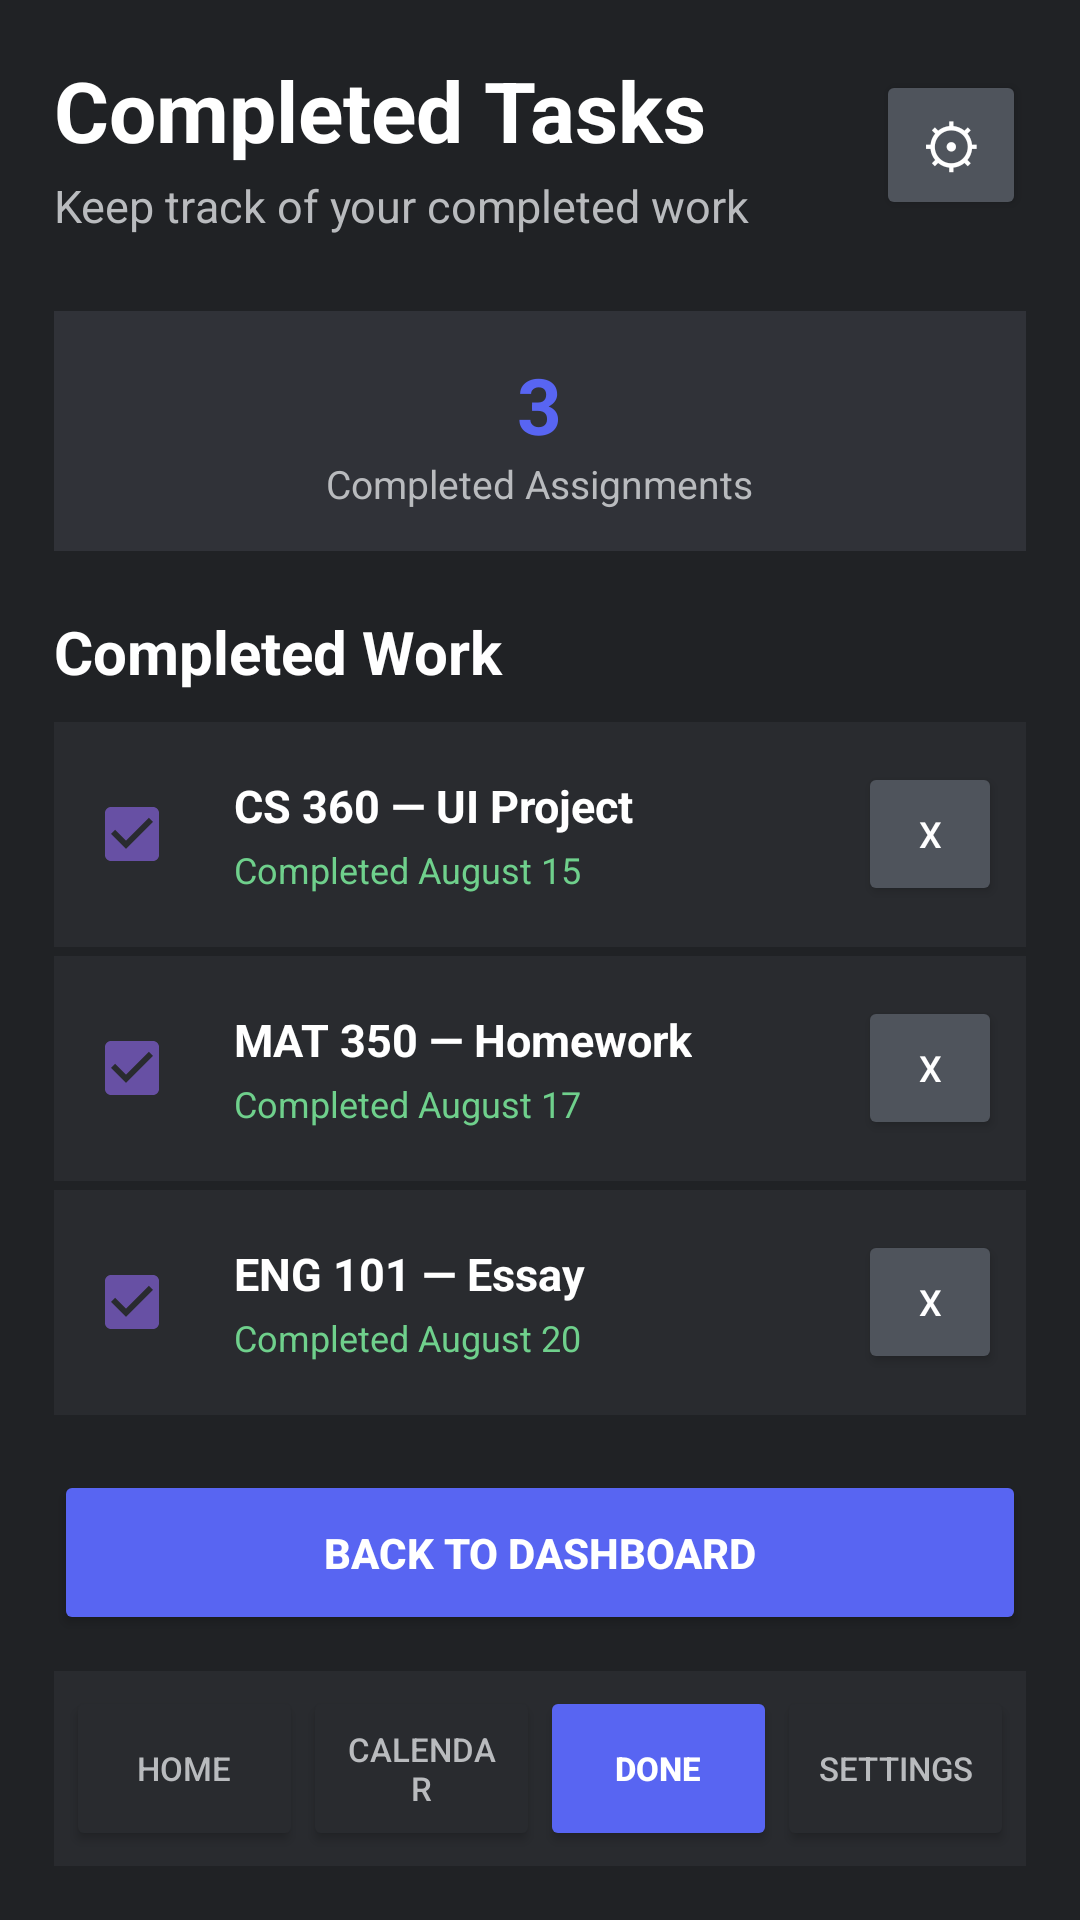

This screen was rendered from an Android layout file. Write that file and the resources it references.
<!-- AndroidManifest.xml: application theme Theme.StudyPlanner -->
<!-- res/layout/activity_completed_task.xml -->
<?xml version="1.0" encoding="utf-8"?>
<LinearLayout
    xmlns:android="http://schemas.android.com/apk/res/android"
    xmlns:tools="http://schemas.android.com/tools"
    android:layout_width="match_parent"
    android:layout_height="match_parent"
    android:orientation="vertical"
    android:background="#202225"
    android:padding="18dp"
    tools:context=".CompletedTasksActivity">

    

    <LinearLayout
        android:layout_width="match_parent"
        android:layout_height="wrap_content"
        android:orientation="horizontal"
        android:gravity="center_vertical"
        android:layout_marginBottom="10dp">

        <LinearLayout
            android:layout_width="0dp"
            android:layout_height="wrap_content"
            android:layout_weight="1"
            android:orientation="vertical">

            <TextView
                android:layout_width="wrap_content"
                android:layout_height="wrap_content"
                android:text="Completed Tasks"
                android:textColor="#FFFFFF"
                android:textSize="28sp"
                android:textStyle="bold" />

            <TextView
                android:layout_width="wrap_content"
                android:layout_height="wrap_content"
                android:text="Keep track of your completed work"
                android:textColor="#B9BBBE"
                android:textSize="15sp"
                android:layout_marginTop="3dp" />

        </LinearLayout>

        <Button
            android:id="@+id/completedSettingsButton"
            android:layout_width="50dp"
            android:layout_height="50dp"
            android:text="⚙"
            android:textColor="#FFFFFF"
            android:textSize="20sp"
            android:backgroundTint="#4F545C"
            android:contentDescription="Settings" />

    </LinearLayout>


    

    <LinearLayout
        android:layout_width="match_parent"
        android:layout_height="80dp"
        android:orientation="vertical"
        android:gravity="center"
        android:background="#303238"
        android:layout_marginTop="15dp"
        android:layout_marginBottom="20dp">

        <TextView
            android:layout_width="wrap_content"
            android:layout_height="wrap_content"
            android:text="3"
            android:textColor="#5865F2"
            android:textSize="26sp"
            android:textStyle="bold" />

        <TextView
            android:layout_width="wrap_content"
            android:layout_height="wrap_content"
            android:text="Completed Assignments"
            android:textColor="#B9BBBE"
            android:textSize="13sp" />

    </LinearLayout>


    

    <TextView
        android:layout_width="wrap_content"
        android:layout_height="wrap_content"
        android:text="Completed Work"
        android:textColor="#FFFFFF"
        android:textSize="20sp"
        android:textStyle="bold"
        android:layout_marginBottom="10dp" />


    

    <LinearLayout
        android:id="@+id/completedRow1"
        android:layout_width="match_parent"
        android:layout_height="75dp"
        android:orientation="horizontal"
        android:gravity="center_vertical"
        android:background="#292B2F"
        android:paddingStart="10dp"
        android:paddingEnd="8dp"
        android:layout_marginBottom="3dp">

        <CheckBox
            android:id="@+id/completedCheckBox1"
            android:layout_width="50dp"
            android:layout_height="wrap_content"
            android:checked="true"
            android:buttonTint="#5865F2"
            android:contentDescription="Assignment completed" />

        <LinearLayout
            android:layout_width="0dp"
            android:layout_height="wrap_content"
            android:layout_weight="1"
            android:orientation="vertical">

            <TextView
                android:layout_width="wrap_content"
                android:layout_height="wrap_content"
                android:text="CS 360 — UI Project"
                android:textColor="#FFFFFF"
                android:textSize="15sp"
                android:textStyle="bold" />

            <TextView
                android:layout_width="wrap_content"
                android:layout_height="wrap_content"
                android:text="Completed August 15"
                android:textColor="#6FD08C"
                android:textSize="12sp"
                android:layout_marginTop="3dp" />

        </LinearLayout>

        <Button
            android:id="@+id/deleteCompleted1"
            android:layout_width="48dp"
            android:layout_height="48dp"
            android:text="X"
            android:textColor="#FFFFFF"
            android:textSize="12sp"
            android:backgroundTint="#4F545C"
            android:contentDescription="Delete completed assignment" />

    </LinearLayout>


    

    <LinearLayout
        android:id="@+id/completedRow2"
        android:layout_width="match_parent"
        android:layout_height="75dp"
        android:orientation="horizontal"
        android:gravity="center_vertical"
        android:background="#292B2F"
        android:paddingStart="10dp"
        android:paddingEnd="8dp"
        android:layout_marginBottom="3dp">

        <CheckBox
            android:id="@+id/completedCheckBox2"
            android:layout_width="50dp"
            android:layout_height="wrap_content"
            android:checked="true"
            android:buttonTint="#5865F2"
            android:contentDescription="Assignment completed" />

        <LinearLayout
            android:layout_width="0dp"
            android:layout_height="wrap_content"
            android:layout_weight="1"
            android:orientation="vertical">

            <TextView
                android:layout_width="wrap_content"
                android:layout_height="wrap_content"
                android:text="MAT 350 — Homework"
                android:textColor="#FFFFFF"
                android:textSize="15sp"
                android:textStyle="bold" />

            <TextView
                android:layout_width="wrap_content"
                android:layout_height="wrap_content"
                android:text="Completed August 17"
                android:textColor="#6FD08C"
                android:textSize="12sp"
                android:layout_marginTop="3dp" />

        </LinearLayout>

        <Button
            android:id="@+id/deleteCompleted2"
            android:layout_width="48dp"
            android:layout_height="48dp"
            android:text="X"
            android:textColor="#FFFFFF"
            android:textSize="12sp"
            android:backgroundTint="#4F545C"
            android:contentDescription="Delete completed assignment" />

    </LinearLayout>


    

    <LinearLayout
        android:id="@+id/completedRow3"
        android:layout_width="match_parent"
        android:layout_height="75dp"
        android:orientation="horizontal"
        android:gravity="center_vertical"
        android:background="#292B2F"
        android:paddingStart="10dp"
        android:paddingEnd="8dp"
        android:layout_marginBottom="3dp">

        <CheckBox
            android:id="@+id/completedCheckBox3"
            android:layout_width="50dp"
            android:layout_height="wrap_content"
            android:checked="true"
            android:buttonTint="#5865F2"
            android:contentDescription="Assignment completed" />

        <LinearLayout
            android:layout_width="0dp"
            android:layout_height="wrap_content"
            android:layout_weight="1"
            android:orientation="vertical">

            <TextView
                android:layout_width="wrap_content"
                android:layout_height="wrap_content"
                android:text="ENG 101 — Essay"
                android:textColor="#FFFFFF"
                android:textSize="15sp"
                android:textStyle="bold" />

            <TextView
                android:layout_width="wrap_content"
                android:layout_height="wrap_content"
                android:text="Completed August 20"
                android:textColor="#6FD08C"
                android:textSize="12sp"
                android:layout_marginTop="3dp" />

        </LinearLayout>

        <Button
            android:id="@+id/deleteCompleted3"
            android:layout_width="48dp"
            android:layout_height="48dp"
            android:text="X"
            android:textColor="#FFFFFF"
            android:textSize="12sp"
            android:backgroundTint="#4F545C"
            android:contentDescription="Delete completed assignment" />

    </LinearLayout>


    

    <Space
        android:layout_width="match_parent"
        android:layout_height="0dp"
        android:layout_weight="1" />


    

    <Button
        android:id="@+id/backToDashboardButton"
        android:layout_width="match_parent"
        android:layout_height="55dp"
        android:text="BACK TO DASHBOARD"
        android:textColor="#FFFFFF"
        android:textSize="14sp"
        android:textStyle="bold"
        android:backgroundTint="#5865F2"
        android:layout_marginBottom="12dp" />


    

    <LinearLayout
        android:layout_width="match_parent"
        android:layout_height="65dp"
        android:orientation="horizontal"
        android:gravity="center"
        android:background="#292B2F"
        android:padding="4dp">

        <Button
            android:id="@+id/homeButton"
            android:layout_width="0dp"
            android:layout_height="55dp"
            android:layout_weight="1"
            android:text="HOME"
            android:textColor="#B9BBBE"
            android:textSize="11sp"
            android:backgroundTint="#292B2F" />

        <Button
            android:id="@+id/calendarButton"
            android:layout_width="0dp"
            android:layout_height="55dp"
            android:layout_weight="1"
            android:text="CALENDAR"
            android:textColor="#B9BBBE"
            android:textSize="11sp"
            android:backgroundTint="#292B2F" />

        <Button
            android:id="@+id/completedButton"
            android:layout_width="0dp"
            android:layout_height="55dp"
            android:layout_weight="1"
            android:text="DONE"
            android:textColor="#FFFFFF"
            android:textSize="11sp"
            android:textStyle="bold"
            android:backgroundTint="#5865F2" />

        <Button
            android:id="@+id/settingsNavButton"
            android:layout_width="0dp"
            android:layout_height="55dp"
            android:layout_weight="1"
            android:text="SETTINGS"
            android:textColor="#B9BBBE"
            android:textSize="11sp"
            android:backgroundTint="#292B2F" />

    </LinearLayout>

</LinearLayout>
<!-- resources referenced by this layout -->
<resources>
  <style name="Theme.StudyPlanner" parent="Base.Theme.StudyPlanner" />
  <style name="Base.Theme.StudyPlanner" parent="Theme.Material3.DayNight.NoActionBar">
          
          
      </style>
</resources>
